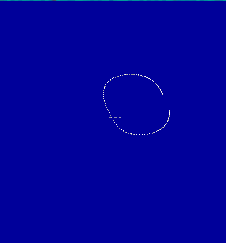

The table this chart was drawn from, first rows:
4.3242, 2.41826, -4.79764
4.324, 2.418, -4.798
4.324, 2.418, -4.798
4.324, 2.418, -4.798
4.324, 2.418, -4.798
4.324, 2.418, -4.798
4.324, 2.418, -4.798
4.324, 2.418, -4.798
4.324, 2.418, -4.798
4.324, 2.418, -4.798
4.324, 2.418, -4.798
4.324, 2.418, -4.798
4.324, 2.418, -4.798
4.324, 2.418, -4.798
4.324, 2.418, -4.798
4.324, 2.418, -4.798
4.324, 2.418, -4.798
4.324, 2.418, -4.798
4.324, 2.418, -4.798
4.324, 2.418, -4.798
4.324, 2.418, -4.798
4.324, 2.418, -4.798
4.324, 2.418, -4.798
4.324, 2.418, -4.798
4.324, 2.418, -4.798
4.324, 2.418, -4.798
4.324, 2.418, -4.798
4.324, 2.418, -4.798
4.324, 2.418, -4.798
4.324, 2.418, -4.798
4.324, 2.418, -4.798
4.324, 2.418, -4.798
4.324, 2.418, -4.798
4.324, 2.418, -4.798
4.324, 2.418, -4.798
4.324, 2.418, -4.798
4.323, 2.418, -4.798
4.323, 2.418, -4.798
4.323, 2.418, -4.798
4.323, 2.418, -4.798
4.321, 2.418, -4.799
4.32, 2.419, -4.799
4.315, 2.422, -4.8
4.31, 2.429, -4.801
4.308, 2.432, -4.801
4.3, 2.447, -4.801
4.299, 2.45, -4.8
4.283, 2.481, -4.798
4.282, 2.484, -4.798
4.263, 2.525, -4.793
4.259, 2.532, -4.792
4.232, 2.587, -4.786
4.228, 2.597, -4.785
4.191, 2.671, -4.776
4.188, 2.677, -4.775
4.14, 2.771, -4.763
4.095, 2.854, -4.753
4.083, 2.875, -4.75
4.018, 2.985, -4.734
3.959, 3.073, -4.722
3.953, 3.081, -4.721
... 190 more rows
